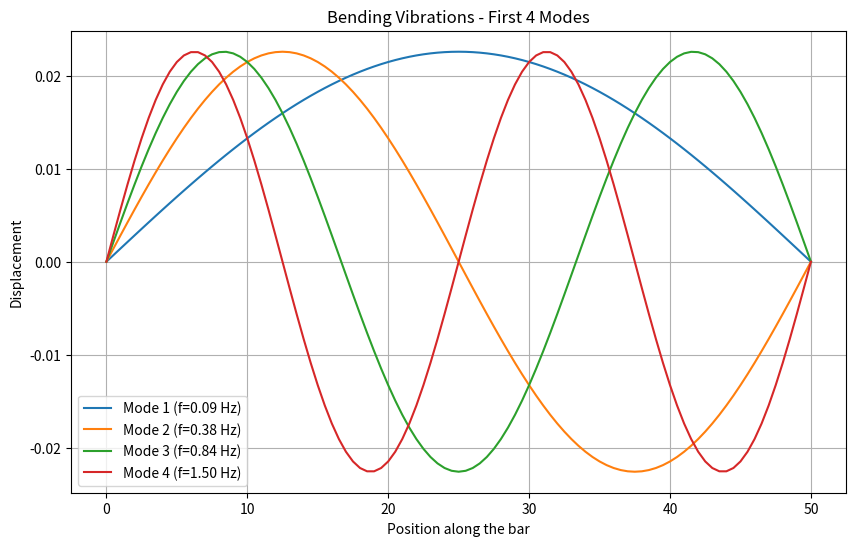

Source code (Python):
import numpy as np
import matplotlib.pyplot as plt
import pandas as pd
from scipy.linalg import eigh

# __ Parameters _________________________________
L = 50          # length of the bar
E = 2.1e11      # Young's modulus
rho = 7850      # density
A = 0.01        # cross-sectional area
I = 8.333e-6    # moment of inertia for a rectangular cross-section
# __ Meshing ____________________________________
N = 100                  # number of elements
nodes = np.linspace(0, L, N+1)
v = np.zeros(2*(N+1))   # displacement matrix
l = L/N
# __ Stiffness Matrix ___________________________
K = np.zeros((2*(N+1), 2*(N+1)))
for i in range(0, 2*N, 2):
    k = np.array([[12, 6*l, -12, 6*l], 
                  [6*l, 4*l**2, -6*l, 2*l**2],
                  [-12, -6*l, 12, -6*l],
                  [6*l, 2*l**2, -6*l, 4*l**2]])
    K[i:i+4, i:i+4] += k
K *= E*I/(l**3)

# __ Mass Matrix ________________________________
M = np.zeros((2*(N+1), 2*(N+1)))
for i in range(0, 2*N, 2):
    m = np.array([[156, 22*l, 54, -13*l],
                  [22*l, 4*l**2, 13*l, -3*l**2],
                  [54, 13*l, 156, -22*l],
                  [-13*l, -3*l**2, -22*l, 4*l**2]])
    M[i:i+4, i:i+4] += m
M *= rho*A*l/420

# __ Boundary Conditions _________________________
fixed = [0, 2*N]
free = np.setdiff1d(np.arange(2*(N+1)), fixed)
print(free)  # Print free DOFs for verification
K_red = K[np.ix_(free, free)]
M_red = M[np.ix_(free, free)]


# __ Eigenvalue Problem __________________________
modes = np.zeros_like(K_red)
freqs, modes = eigh(K_red, M_red)
freqs = np.sqrt(np.abs(freqs)) / (2 * np.pi)  # Convert to Hz
print(freqs[:10])  # Print first 10 natural frequencies

# __ Normalisation of modes ______________________
'''eta = np.zeros((len(free), 4))
for i in range(2, 6):
    m = np.transpose(modes[:, i]) @ M_red @ modes[:, i]
    print(m)
    eta[:, i-2] = modes[:, i] / np.sqrt(m)
'''
# __ Exporting Results ___________________________
df = pd.DataFrame({
    'Mode': np.arange(1, 21),
    'Frequency (Hz)': freqs[:20]
})
df.to_csv("bendingvibrationsfrequency.csv", index = False)
ref_modes = np.zeros((2*(N+1), modes.shape[1]))
ref_modes[free, :] = modes
print(np.shape(ref_modes), np.size(nodes))

# __ Plotting _____________________________________
plt.figure(figsize=(10, 6))
for i in range(4):  # Plot first 4 modes
    plt.plot(nodes, ref_modes[0::2, i], label=f'Mode {i+1} (f={freqs[i]:.2f} Hz)')
plt.xlabel('Position along the bar')
plt.ylabel('Displacement')
plt.title('Bending Vibrations - First 4 Modes')
plt.legend()
plt.grid(True)
plt.savefig("bendingvibrationsmodes.png")
plt.show()
